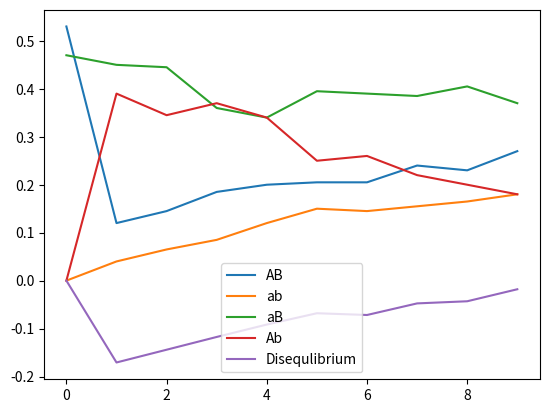

This chart was generated by the following Python code:

import matplotlib.pyplot as plt
import random

def allele_frequency(individual_allele_list, population_size):
    A_allele,B_allele,a_allele,b_allele = 0,0,0,0
    # for i in allele_list:
        
    for i in range(population_size):
        for j in range(2):
            for k in range(2):
                if individual_allele_list[i][j][k] == "a":
                    a_allele += 1
                elif individual_allele_list[i][j][k] == "A":
                    A_allele += 1
                elif individual_allele_list[i][j][k] == "b":
                    b_allele += 1
                elif individual_allele_list[i][j][k] == "B":
                    B_allele += 1
                else:
                    print("Some Issue")
                    print(individual_allele_list[i][j][k])
                
    return(A_allele,B_allele,a_allele,b_allele)

def biallele_frequency(individual_allele_list, population_size):
    AB_allele,Ab_allele,aB_allele,ab_allele = 0,0,0,0
    for i in range(population_size):
        for j in range(2):
            # print(individual_allele_list[i][j])
            if individual_allele_list[i][j] == ["A","B"]:
                AB_allele += 1
            elif individual_allele_list[i][j] == ["A","b"]:
                Ab_allele += 1
            elif individual_allele_list[i][j] == ["a","B"]:
                aB_allele += 1
            elif individual_allele_list[i][j] == ["a","b"]:
                ab_allele += 1
            else:
                print("Some Issue")
                print(individual_allele_list[i][j])
            # print(AB_allele,Ab_allele,aB_allele,ab_allele)
    return(AB_allele,Ab_allele,aB_allele,ab_allele)

population_size = 100
chr_h1 = ["A","B"]
chr_h2 = ["a","B"]
individual_allele_list = []

for i in range(population_size):
    individual_chromosome_1 = chr_h1
    individual_chromosome_2 = chr_h2
    
    individual_allele_list.append([individual_chromosome_1,individual_chromosome_2])


# print(individual_allele_list)
random_number  = int(random.uniform(0, population_size))
# print(random_number)
# print(individual_allele_list[random_number][0])
individual_allele_list[random_number][1] = [individual_allele_list[random_number][1][0],"b"]
# print(individual_allele_list[random_number][0])
# print(individual_allele_list)

A_allele,B_allele,a_allele,b_allele = allele_frequency(individual_allele_list, population_size)
print(f"A_freq = {A_allele/(population_size*2)}, B_freq = {B_allele/(population_size*2)}, a_freq = {a_allele/(population_size*2)}, b_freq = {b_allele/(population_size*2)}")

AB_allele,Ab_allele,aB_allele,ab_allele = biallele_frequency(individual_allele_list, population_size)
print(f"AB_freq = {AB_allele/(population_size*2)}, ab_freq = {ab_allele/(population_size*2)}, aB_freq = {aB_allele/(population_size*2)},  Ab_freq = {Ab_allele/(population_size*2)}")


recombination_frequency = 10
A_allele_freq,B_allele_freq,a_allele_freq,b_allele_freq = [],[],[],[]
AB_allele_freq,ab_allele_freq,aB_allele_freq,Ab_allele_freq = [],[],[],[]
disequlibrium = []

iteration = 10

for i in range(iteration):
    allele_pool = []
    
    for i in range(population_size):
        
        random_number = random.uniform(0, 50)
        
        if random_number > recombination_frequency:
        
            for j in range(2):
                allele_pool.append((individual_allele_list[i][j]))
            
        else:
            # print("recombination")
            # print([[individual_allele_list[i][0][0],individual_allele_list[i][1][1]],[individual_allele_list[i][1][0],individual_allele_list[i][0][1]]])
            recombinant_alleles = [[individual_allele_list[i][0][0],individual_allele_list[i][1][1]],[individual_allele_list[i][1][0],individual_allele_list[i][0][1]]]
            # print(recombinant_alleles)
            allele_pool.append(recombinant_alleles[0])
            allele_pool.append(recombinant_alleles[1])
    
    # print(allele_pool)
    individual_allele_list = []
    for i in range(population_size):        
        individual_allele_list.append([random.choice(allele_pool), random.choice(allele_pool)])
    # print(individual_allele_list)
    
    A_allele,B_allele,a_allele,b_allele = allele_frequency(individual_allele_list, population_size)
    
    # print(f"A_freq = {A_allele/(population_size*2)}, B_freq = {B_allele/(population_size*2)}, a_freq = {a_allele/(population_size*2)}, b_freq = {b_allele/(population_size*2)}")
    
    A_allele_freq.append(A_allele/(population_size*2))
    B_allele_freq.append(B_allele/(population_size*2))
    a_allele_freq.append(a_allele/(population_size*2))
    b_allele_freq.append(b_allele/(population_size*2))

    
    
    AB_allele,Ab_allele,aB_allele,ab_allele = biallele_frequency(individual_allele_list, population_size)
    print(f"AB_freq = {AB_allele/(population_size*2)}, ab_freq = {ab_allele/(population_size*2)}, aB_freq = {aB_allele/(population_size*2)},  Ab_freq = {Ab_allele/(population_size*2)}")
    
    AB_allele_freq.append(AB_allele/(population_size*2))
    ab_allele_freq.append(ab_allele/(population_size*2))
    aB_allele_freq.append(aB_allele/(population_size*2))
    Ab_allele_freq.append(Ab_allele/(population_size*2))
    disequlibrium_now = ((AB_allele/(population_size*2)) - (A_allele/(population_size*2)*B_allele/(population_size*2)))
    print(disequlibrium_now)
    disequlibrium.append(disequlibrium_now)
    # print(f"AB_allele_frequencey = {(AB_allele/(population_size*2))}, A_allele_frequencey = {(A_allele/(population_size*2))}, B_allele_freq  = {B_allele/(population_size*2)}")
    if b_allele == 0:
        random_number  = int(random.uniform(0, population_size))
        # print(random_number)
        # print(individual_allele_list[random_number][0])
        (individual_allele_list[random_number][0])[1] = "b"
        # print(individual_allele_list[random_number][0])
        # print(individual_allele_list)

x = range(iteration)
plt.plot(x, AB_allele_freq, label='AB')
plt.plot(x, ab_allele_freq, label='ab')
plt.plot(x, aB_allele_freq, label='aB')
plt.plot(x, Ab_allele_freq, label='Ab')
plt.plot(x, disequlibrium, label='Disequlibrium')

plt.legend()
plt.show()